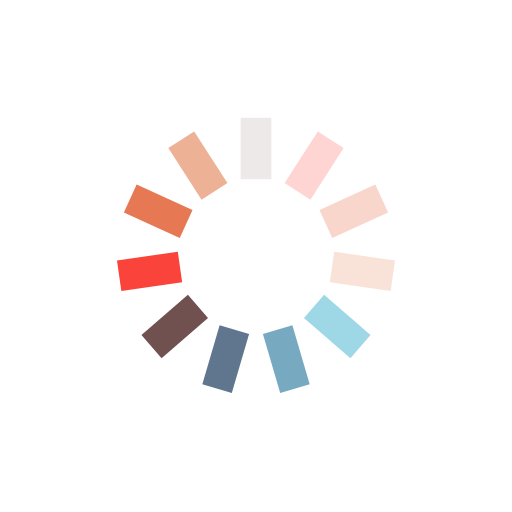
t = 0.00 s
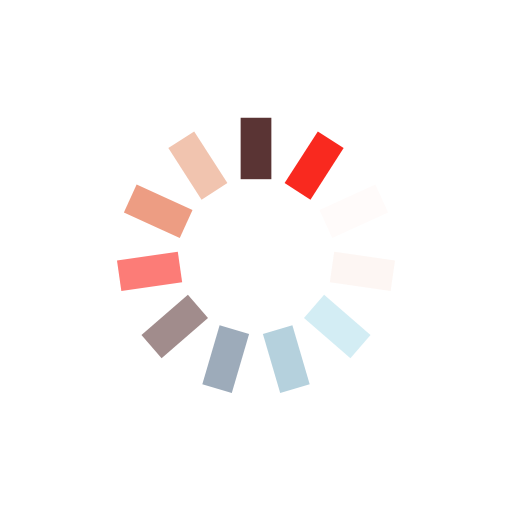
t = 0.20 s
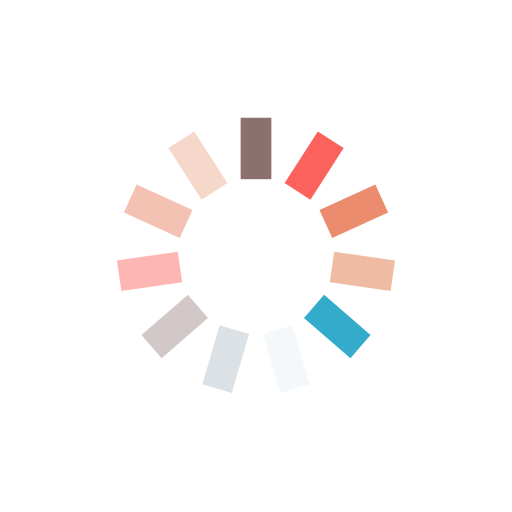
t = 0.39 s
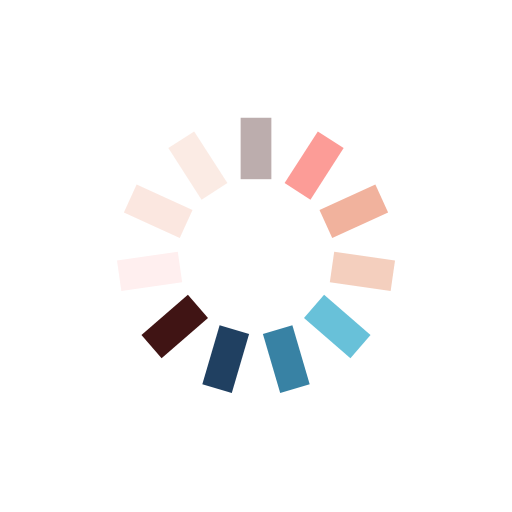
t = 0.59 s

The animated SVG that drew these frames (rendered in a browser with its animation timeline set to each time). Animation: 11 SMIL elements (animate=11); one cycle of 0.78 s, repeats indefinitely.

<?xml version="1.0" encoding="utf-8"?>
<svg xmlns="http://www.w3.org/2000/svg" xmlns:xlink="http://www.w3.org/1999/xlink" style="margin: auto; background: none; display: block; shape-rendering: auto;" width="800px" height="800px" viewBox="0 0 100 100" preserveAspectRatio="xMidYMid">
<g transform="rotate(0 50 50)">
  <rect x="47" y="23" rx="0" ry="0" width="6" height="12" fill="#3c0f0f">
    <animate attributeName="opacity" values="1;0" keyTimes="0;1" dur="0.78125s" begin="-0.7102272727272727s" repeatCount="indefinite"></animate>
  </rect>
</g><g transform="rotate(32.72727272727273 50 50)">
  <rect x="47" y="23" rx="0" ry="0" width="6" height="12" fill="#f91a10">
    <animate attributeName="opacity" values="1;0" keyTimes="0;1" dur="0.78125s" begin="-0.6392045454545454s" repeatCount="indefinite"></animate>
  </rect>
</g><g transform="rotate(65.45454545454545 50 50)">
  <rect x="47" y="23" rx="0" ry="0" width="6" height="12" fill="#e46b43">
    <animate attributeName="opacity" values="1;0" keyTimes="0;1" dur="0.78125s" begin="-0.5681818181818182s" repeatCount="indefinite"></animate>
  </rect>
</g><g transform="rotate(98.18181818181819 50 50)">
  <rect x="47" y="23" rx="0" ry="0" width="6" height="12" fill="#edb195">
    <animate attributeName="opacity" values="1;0" keyTimes="0;1" dur="0.78125s" begin="-0.4971590909090909s" repeatCount="indefinite"></animate>
  </rect>
</g><g transform="rotate(130.9090909090909 50 50)">
  <rect x="47" y="23" rx="0" ry="0" width="6" height="12" fill="#2aa7c9">
    <animate attributeName="opacity" values="1;0" keyTimes="0;1" dur="0.78125s" begin="-0.42613636363636365s" repeatCount="indefinite"></animate>
  </rect>
</g><g transform="rotate(163.63636363636363 50 50)">
  <rect x="47" y="23" rx="0" ry="0" width="6" height="12" fill="#06628d">
    <animate attributeName="opacity" values="1;0" keyTimes="0;1" dur="0.78125s" begin="-0.35511363636363635s" repeatCount="indefinite"></animate>
  </rect>
</g><g transform="rotate(196.36363636363637 50 50)">
  <rect x="47" y="23" rx="0" ry="0" width="6" height="12" fill="#04284d">
    <animate attributeName="opacity" values="1;0" keyTimes="0;1" dur="0.78125s" begin="-0.2840909090909091s" repeatCount="indefinite"></animate>
  </rect>
</g><g transform="rotate(229.0909090909091 50 50)">
  <rect x="47" y="23" rx="0" ry="0" width="6" height="12" fill="#3c0f0f">
    <animate attributeName="opacity" values="1;0" keyTimes="0;1" dur="0.78125s" begin="-0.21306818181818182s" repeatCount="indefinite"></animate>
  </rect>
</g><g transform="rotate(261.8181818181818 50 50)">
  <rect x="47" y="23" rx="0" ry="0" width="6" height="12" fill="#f91a10">
    <animate attributeName="opacity" values="1;0" keyTimes="0;1" dur="0.78125s" begin="-0.14204545454545456s" repeatCount="indefinite"></animate>
  </rect>
</g><g transform="rotate(294.54545454545456 50 50)">
  <rect x="47" y="23" rx="0" ry="0" width="6" height="12" fill="#e46b43">
    <animate attributeName="opacity" values="1;0" keyTimes="0;1" dur="0.78125s" begin="-0.07102272727272728s" repeatCount="indefinite"></animate>
  </rect>
</g><g transform="rotate(327.27272727272725 50 50)">
  <rect x="47" y="23" rx="0" ry="0" width="6" height="12" fill="#edb195">
    <animate attributeName="opacity" values="1;0" keyTimes="0;1" dur="0.78125s" begin="0s" repeatCount="indefinite"></animate>
  </rect>
</g>
<!-- [ldio] generated by https://loading.io/ --></svg>
